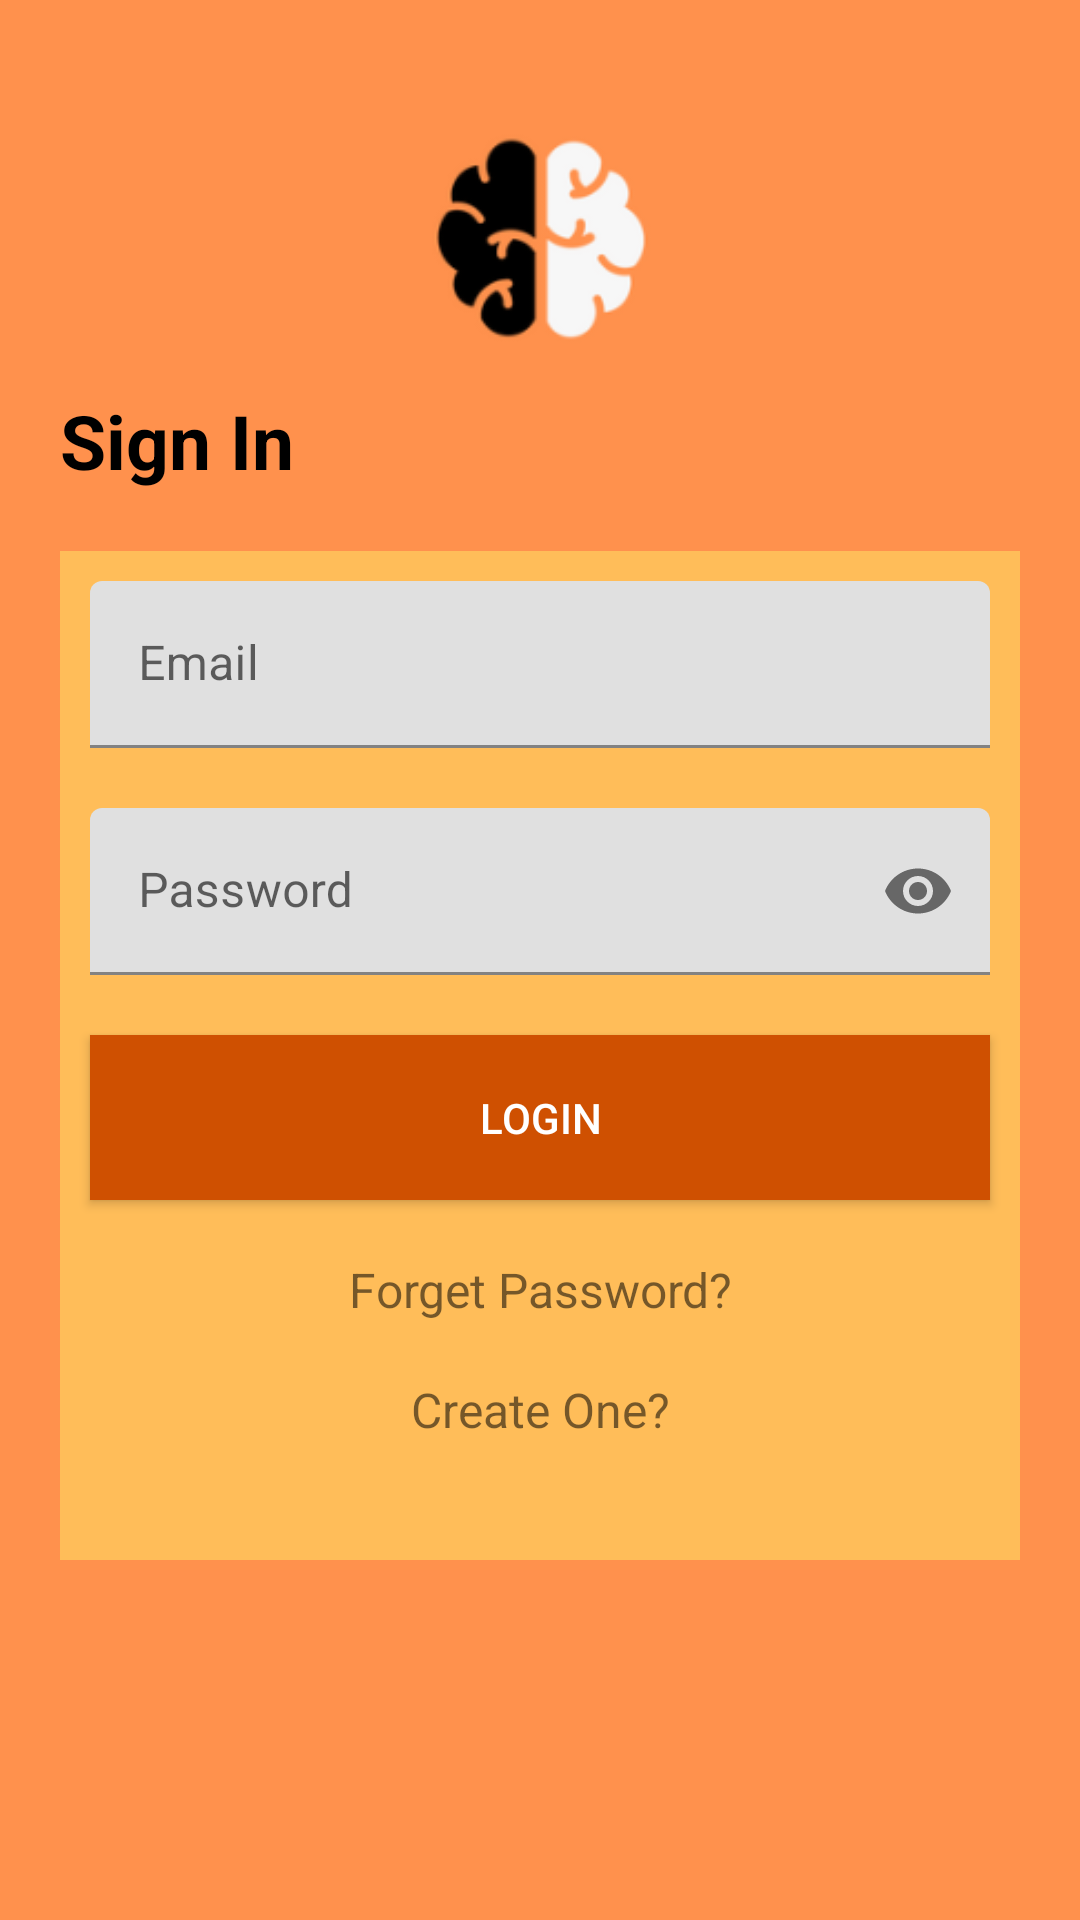

Here is an Android app screen rendered from its layout file. Give the layout XML and the strings, colors and styles it references.
<!-- AndroidManifest.xml: application theme Theme.QuizApp -->
<!-- res/layout/fragment_login.xml -->
<?xml version="1.0" encoding="utf-8"?>
<ScrollView xmlns:android="http://schemas.android.com/apk/res/android"
    xmlns:tools="http://schemas.android.com/tools"
    android:layout_width="match_parent"
    xmlns:app="http://schemas.android.com/apk/res-auto"
    android:background="@color/bg_clr"
    android:layout_height="match_parent"
    tools:context=".Fragments.LoginFragment">

  <LinearLayout
      android:layout_width="match_parent"
      android:orientation="vertical"
      android:paddingBottom="50dp"
      android:layout_height="match_parent">
      <ImageView
          android:layout_width="100dp"
          android:layout_height="100dp"
          android:layout_gravity="center"
          android:layout_marginTop="30dp"
          android:src="@drawable/app_logo"/>
      <TextView
          android:layout_width="wrap_content"
          android:textSize="25sp"
          android:textColor="@color/black"
          android:textStyle="bold"
          android:layout_marginLeft="20dp"
          android:layout_height="wrap_content"
          android:text="Sign In"/>
      
      <LinearLayout
          android:layout_width="match_parent"
          android:layout_height="wrap_content"
          android:orientation="vertical"
          android:background="#ffbd59"
          android:paddingBottom="30dp"
          android:layout_margin="20dp">
          <com.google.android.material.textfield.TextInputLayout
              android:layout_margin="10dp"
              android:layout_width="match_parent"
              android:layout_height="wrap_content"
              android:hint="Email"
              app:startIconDrawable="@drawable/ic_email"
              tools:ignore="HardcodedText">

              <com.google.android.material.textfield.TextInputEditText
                  android:id="@+id/etLoginEmail"
                  android:layout_width="match_parent"
                  android:inputType="textEmailAddress"
                  android:layout_height="wrap_content" />

          </com.google.android.material.textfield.TextInputLayout>

          <com.google.android.material.textfield.TextInputLayout
              android:id="@+id/input_login_password"
              android:layout_margin="10dp"
              app:startIconDrawable="@drawable/ic_lock"
              android:layout_width="match_parent"
              android:layout_height="wrap_content"
              app:endIconMode="password_toggle"
              android:hint="Password"
              tools:ignore="HardcodedText">

              <com.google.android.material.textfield.TextInputEditText
                  android:id="@+id/et_login_password"
                  android:layout_width="match_parent"
                  android:inputType="textPassword"
                  android:layout_height="wrap_content" />

          </com.google.android.material.textfield.TextInputLayout>



          <Button

              android:layout_margin="10dp"
              android:id="@+id/btn_login"
              android:layout_width="match_parent"
              android:layout_height="55dp"
              android:text="Login"
              android:textColor="@color/white"
              android:background="#cf5001"
              app:backgroundTint="#cf5001"
              tools:ignore="HardcodedText" />

          <TextView
              android:id="@+id/tv_forgot"
              android:textSize="16sp"
              android:gravity="center"
              android:text="Forget Password?"
              android:layout_width="match_parent"
              android:layout_height="40dp"/>

          <TextView
              android:id="@+id/tv_new_register"
              android:textSize="16sp"
              android:gravity="center"
              android:text="Create One?"
              android:layout_width="match_parent"
              android:layout_height="40dp"/>
      </LinearLayout>
  </LinearLayout>

</ScrollView>
<!-- resources referenced by this layout -->
<resources>
  <color name="bg_clr">#ff914d</color>
  <color name="black">#FF000000</color>
  <color name="white">#FFFFFFFF</color>
  <!-- drawable app_logo: png bitmap (drawable, 8273 bytes) -->
  <style name="Theme.QuizApp" parent="Base.Theme.QuizApp" />
  <style name="Base.Theme.QuizApp" parent="Theme.MaterialComponents.Light.DarkActionBar">
          
          
      </style>
</resources>
